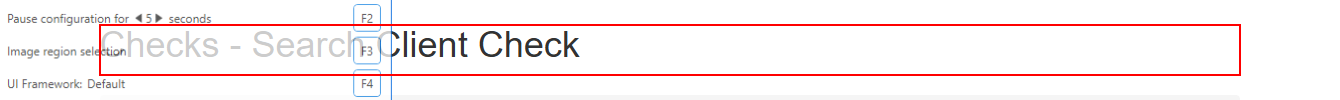
Workflow: FillForm

Step 1 [try]: find the heading in window 'ACME System 1 - Search Client Check' (msedge.exe)

Step 2 [try]: Edge ACME System 1 - Work Items(1) in window 'ACME System 1 - Search Client Check' (msedge.exe) (no picture)

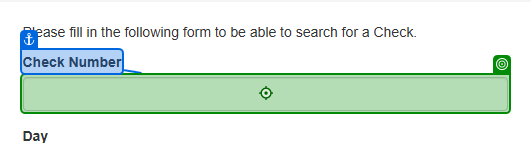
Step 3: type [in_CheckNum.Trim] into the text box in window 'ACME System 1 - Search Client Check' (msedge.exe)

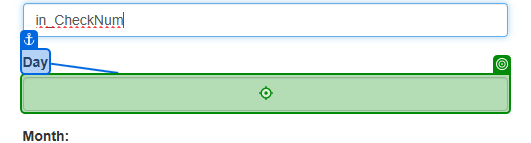
Step 4: type [in_Day] into the text box in window 'ACME System 1 - Search Client Check' (msedge.exe)

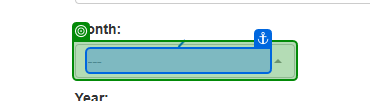
Step 5: select [in_Month.Trim] in '---' in window 'ACME System 1 - Search Client Check' (msedge.exe)

Step 6: select "2021" in the button in window 'ACME System 1 - Search Client Check' (msedge.exe) (no picture)

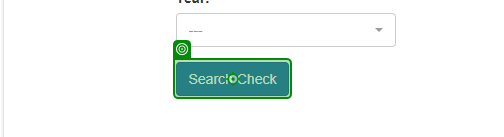
Step 7: click on the button in window 'ACME System 1 - Search Client Check' (msedge.exe)

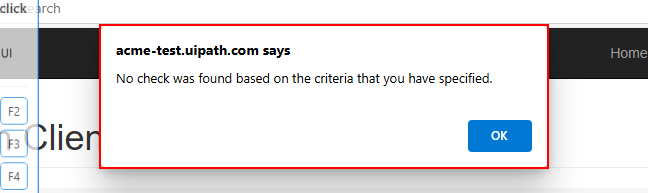
Step 8 [try]: find the text 'No check was found based on the criteria that you have specified*' in window 'ACME System 1 - Search Client Check and 4 more pages - Profile 1*' (msedge.exe)
